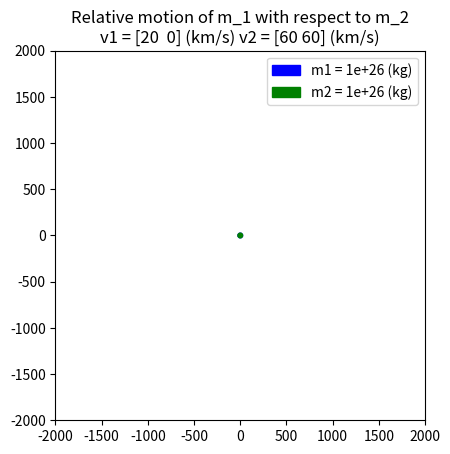

Recreate this plot in Python.
import matplotlib.pyplot as plt
import numpy as np
from scipy.integrate import odeint
from matplotlib.animation import FuncAnimation

# universal gravitation constant
# G = 6.67408e-11 (m**3/kg/s**2)
G = 6.67259e-20  # (km**3/kg/s**2)

# time array
time = np.arange(0, 480, 0.05)

fig, ax = plt.subplots(1, 1)

m1 = 1e26  # mass (kg)
r10 = np.array([10, 0])  # initial position (km)
v10 = np.array([20, 0])  # initial velocity (km/s)
radius1 = 25

# body m2 initial conditions
m2 = 1e26  # mass (kg)
r20 = np.array([1000, 0])  # initial position (km)
#v20 = np.array([-30, -20])  # initial velocity (km/s)
v20 = np.array([60, 60])  # initial velocity (km/s)
radius2 = 25

ax.set_xlim(-2000, 2000)
ax.set_ylim(-2000, 2000)

# [X1 (0), Y1 (1), X2 (2), Y2 (3), 
#  VX1 (4), VY1 (5), VX2 (6), VY2 (7)]
y0 = np.concatenate((r10, v10))

def two_body_eqm(y, t, G, m1, m2):

    r_mag = np.linalg.norm(y[:2])
    r_c = np.power(r_mag, 3)



    mu = G * (m1 + m2)

    c0 = y[2:4]

    #c1 = (y[2:4] - y[:2]) * k1
    #c2 = (y[:2] - y[2:4]) * k2
    c1 = -mu / r_c * y[:2]

    return np.concatenate((c0, c1))

y = odeint(two_body_eqm, y0, time, args=(G, m1, m2))

xdata1 = []
ydata1 = []
vxdata1 = []
vydata1 = []

for ys in y:
    Y1 = ys[:2]
    Y2 = ys[2:4]

    xdata1.append(Y1[0])
    ydata1.append(Y1[1])

line1, = ax.plot([], [], lw=1, color='blue', alpha=0.75 )
point1 = plt.Circle((0, 0), radius=radius1, color='blue', label = f"m1 = {m1} (kg)")

point2 = plt.Circle((0, 0), radius=radius2, color='green', label = f"m2 = {m2} (kg)")

plt.title(f"Relative motion of m_1 with respect to m_2\nv1 = {v10} (km/s) v2 = {v20} (km/s)")

ax.add_artist(point1)
ax.add_artist(point2)

ax.legend()

def func():
    global r10
    global r20
    for i in range(len(time)):

        line1.set_data(xdata1[:i], ydata1[:i])
        r10 = (xdata1[i], ydata1[i])
        point1.center = r10
        plt.savefig("Anim/%s"%str(i))

ax.set_aspect('equal')

def gg():
    i = 0
    # extract inertial positions of body 1 and body 2
    r1 = y[i][:3]
    r2 = y[i][3:6]

    # determine position of centre of mass
    rg = ((m1 * r1) + (m2 * r2)) / (m1 + m2)

    # position vector from m1 to m2
    r12 = r2 - r1

    # position vector from m1 to g
    r1g = rg - r1

    # position vector from g to m1
    rg1 = r1 - rg

    # position vector from g to m2
    rg2 = r2 - rg

    # save state history (yk = 0-11, rg = 12-14, r12=15-17, ...)
    #state_history.append(np.concatenate((yk, rg, r12, r1g, rg1, rg2), axis=None))

    x1, y1, z1 = r1[0], r1[1], r1[2]
    x2, y2, z2 = r2[0], r2[1], r2[2]
    rx, ry, rz = rg[0], rg[1], rg[2]

def animate(i):

    line1.set_data(xdata1[:i], ydata1[:i])
    r10 = (xdata1[i], ydata1[i])
    point1.center = r10
    return (line1, point1, point2)

anim = FuncAnimation(fig, animate, frames = len(time), interval = 10, blit = False)
plt.show()
